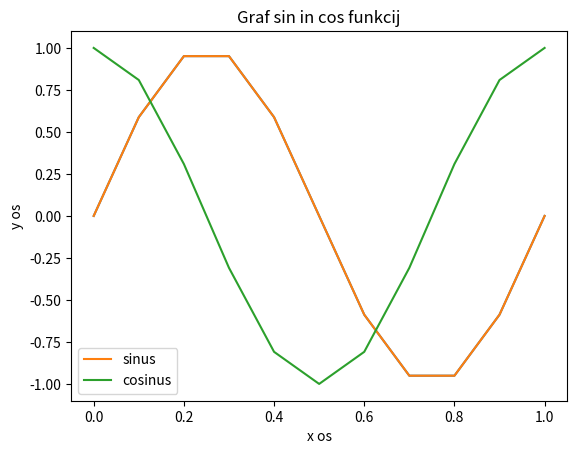

The script that saved this image:
niz = 'To so naši podatki.'
terka = tuple(niz) # Kaj naredimo v tej vrstici?
# terka            # Kaj pomeni znak "#"?

for element in terka:
    print(2*element)

terka = (1, 2, 3, 4)

for element in terka:
    print(2*element)

for i in range(5):
    print(i)

tuple(range(10))

nov_seznam = []
i = 0

while terka[i] < 4:
    nov_seznam.append(terka[i])
    i += 1

print(tuple(nov_seznam))

def izpiši_vse_dvakrat(seznam):
    for element in seznam:
        print(2*element)

izpiši_vse_dvakrat(terka)

def izpiši_vse_dvakrat_2(seznam):
    """
    Funkcija, ki izpiše dvakratnik vsakega elementa v podanem seznamu.
    """
    for element in seznam:
        print(2*element)

help(izpiši_vse_dvakrat_2)

def izpiši_vse_dvakrat_3(seznam):
    """
    Funkcija, ki izpiše dvakratnik vsakega elementa v podanem seznamu.
    Vrne seznam dvakratnikov elementov podanega seznama.
    """
    seznam_dvakratnikov = []
    
    for element in seznam:
        seznam_dvakratnikov.append(2*element)
        print(2*element)
    
    return seznam_dvakratnikov

dvakratniki = izpiši_vse_dvakrat_3(terka)
dvakratniki

import numpy as np

terka * 2

polje = np.array(terka)
polje * 2

np.sqrt(polje)

np.sin(polje)

območje = np.linspace(0, 1, 11)
območje

import matplotlib.pyplot as plt

plt.plot(območje, np.sin(območje*2*np.pi))

plt.plot(območje, np.sin(območje*2*np.pi), label='sinus')
plt.plot(območje, np.cos(območje*2*np.pi), label='cosinus')
plt.xlabel('x os')
plt.ylabel('y os')
plt.title('Graf sin in cos funkcij')
plt.legend()

import numpy as np

a = 10      # mm
h = 15      # mm
F = 100     # N
l = 750     # mm
E = 210000  # MPa
s_dop = 240 # MPa

# vprašanje 4.
višine = np.linspace(1, 20, 39)









